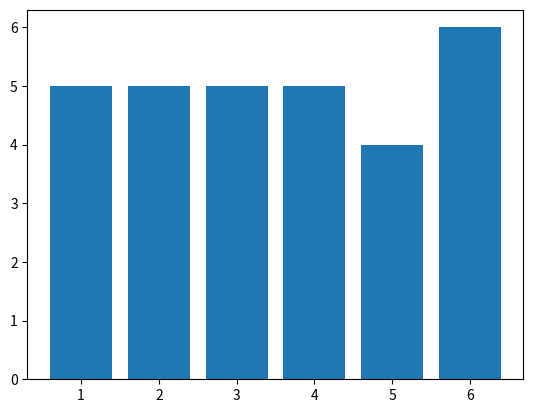

Recreate this plot in Python.
import random
import matplotlib.pyplot as plt
from collections import Counter


rolls_count = 30

def roll_dice(rolls_count):
    urliste = []
    for _ in range(rolls_count):
        roll = random.randint(1, 6)
        urliste.append(roll)
    return urliste

def count_frequencies(urliste):
    frequency_table = {}
    for item in urliste:
        if item in frequency_table:
            frequency_table[item] += 1
        else:
            frequency_table[item] = 1
    return frequency_table



rolls = roll_dice(rolls_count)
frequencies = count_frequencies(rolls)
print(frequencies)

plt.bar(frequencies.keys(), frequencies.values())
plt.savefig("m_4_3_1_3.png")
